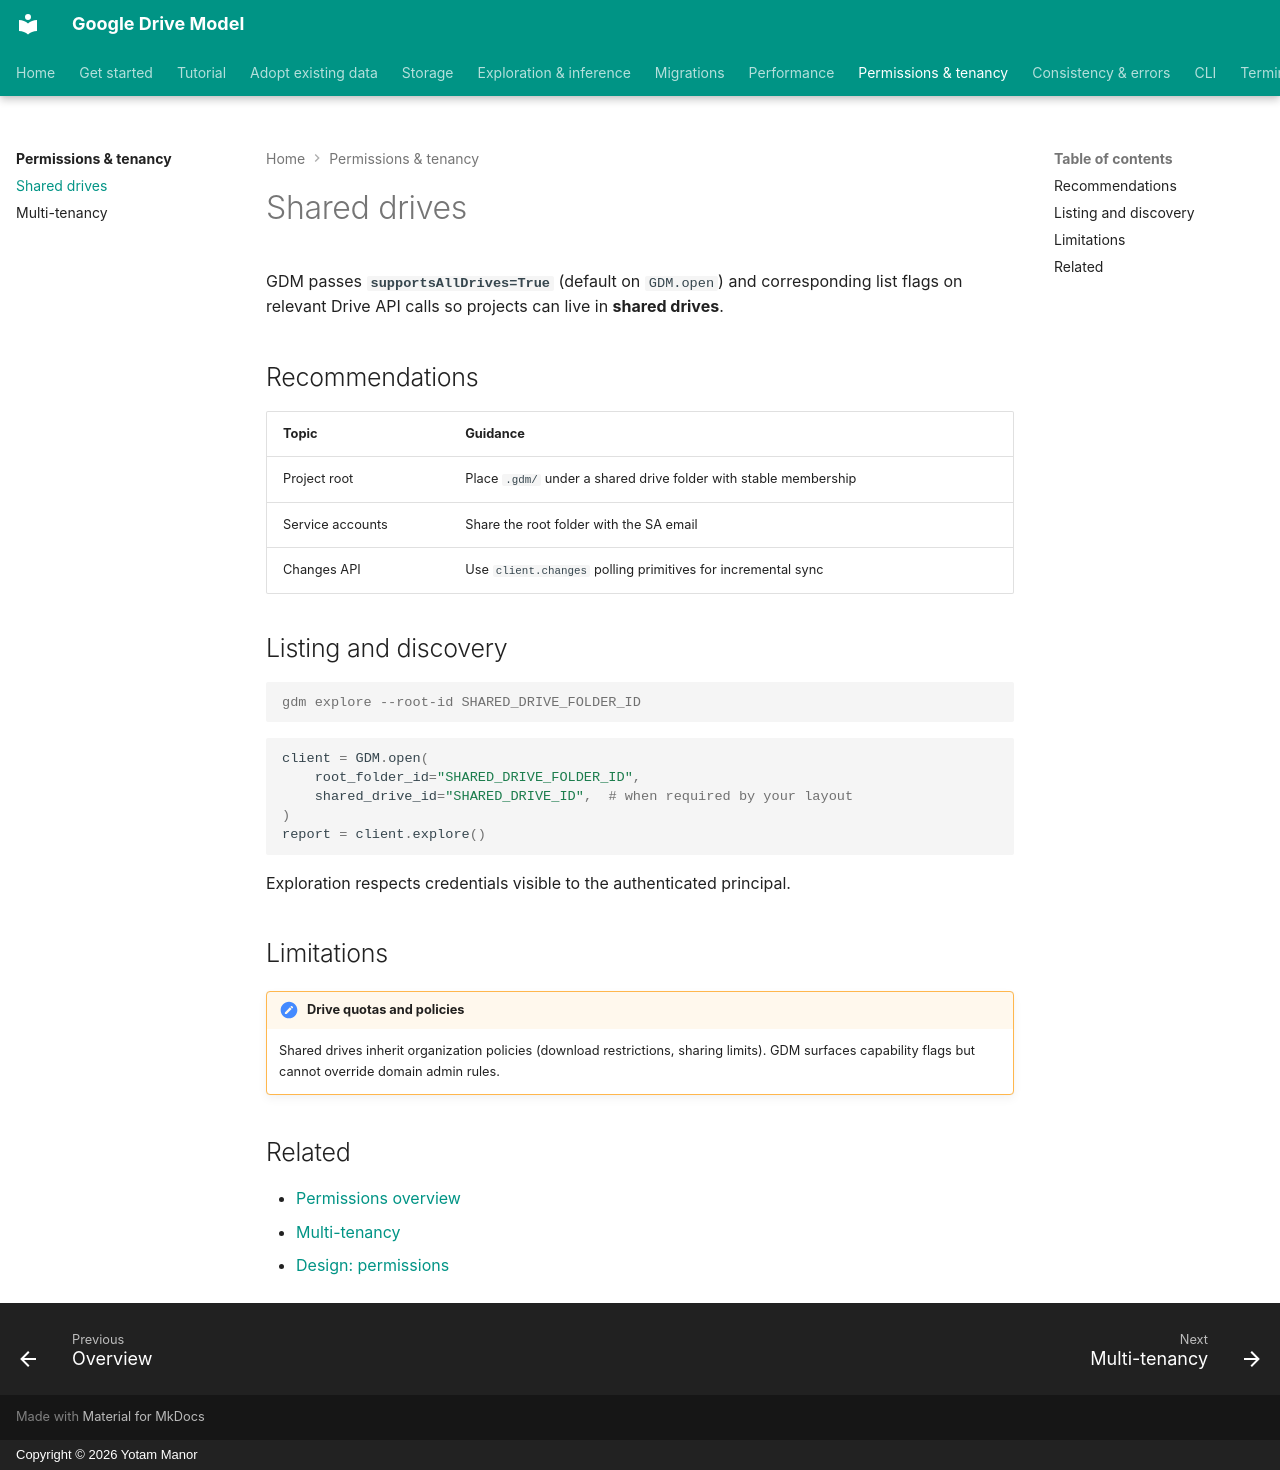

repository: yotammanor/gdm · page: permissions/shared-drives/index.html · generator: mkdocs · copyright: Copyright © 2026 Yotam Manor

# Shared drives

GDM passes **`supportsAllDrives=True`** (default on `GDM.open`) and corresponding list
flags on relevant Drive API calls so projects can live in **shared drives**.

## Recommendations

| Topic | Guidance |
| --- | --- |
| Project root | Place `.gdm/` under a shared drive folder with stable membership |
| Service accounts | Share the root folder with the SA email |
| Changes API | Use `client.changes` polling primitives for incremental sync |

## Listing and discovery

```console
gdm explore --root-id SHARED_DRIVE_FOLDER_ID
```

```python
client = GDM.open(
    root_folder_id="SHARED_DRIVE_FOLDER_ID",
    shared_drive_id="SHARED_DRIVE_ID",  # when required by your layout
)
report = client.explore()
```

Exploration respects credentials visible to the authenticated principal.

## Limitations

!!! platform-limit "Drive quotas and policies"
    Shared drives inherit organization policies (download restrictions, sharing limits).
    GDM surfaces capability flags but cannot override domain admin rules.

## Related

- [Permissions overview](index.md)
- [Multi-tenancy](multi-tenancy.md)
- [Design: permissions](../design.md#decision-9-permissions)
